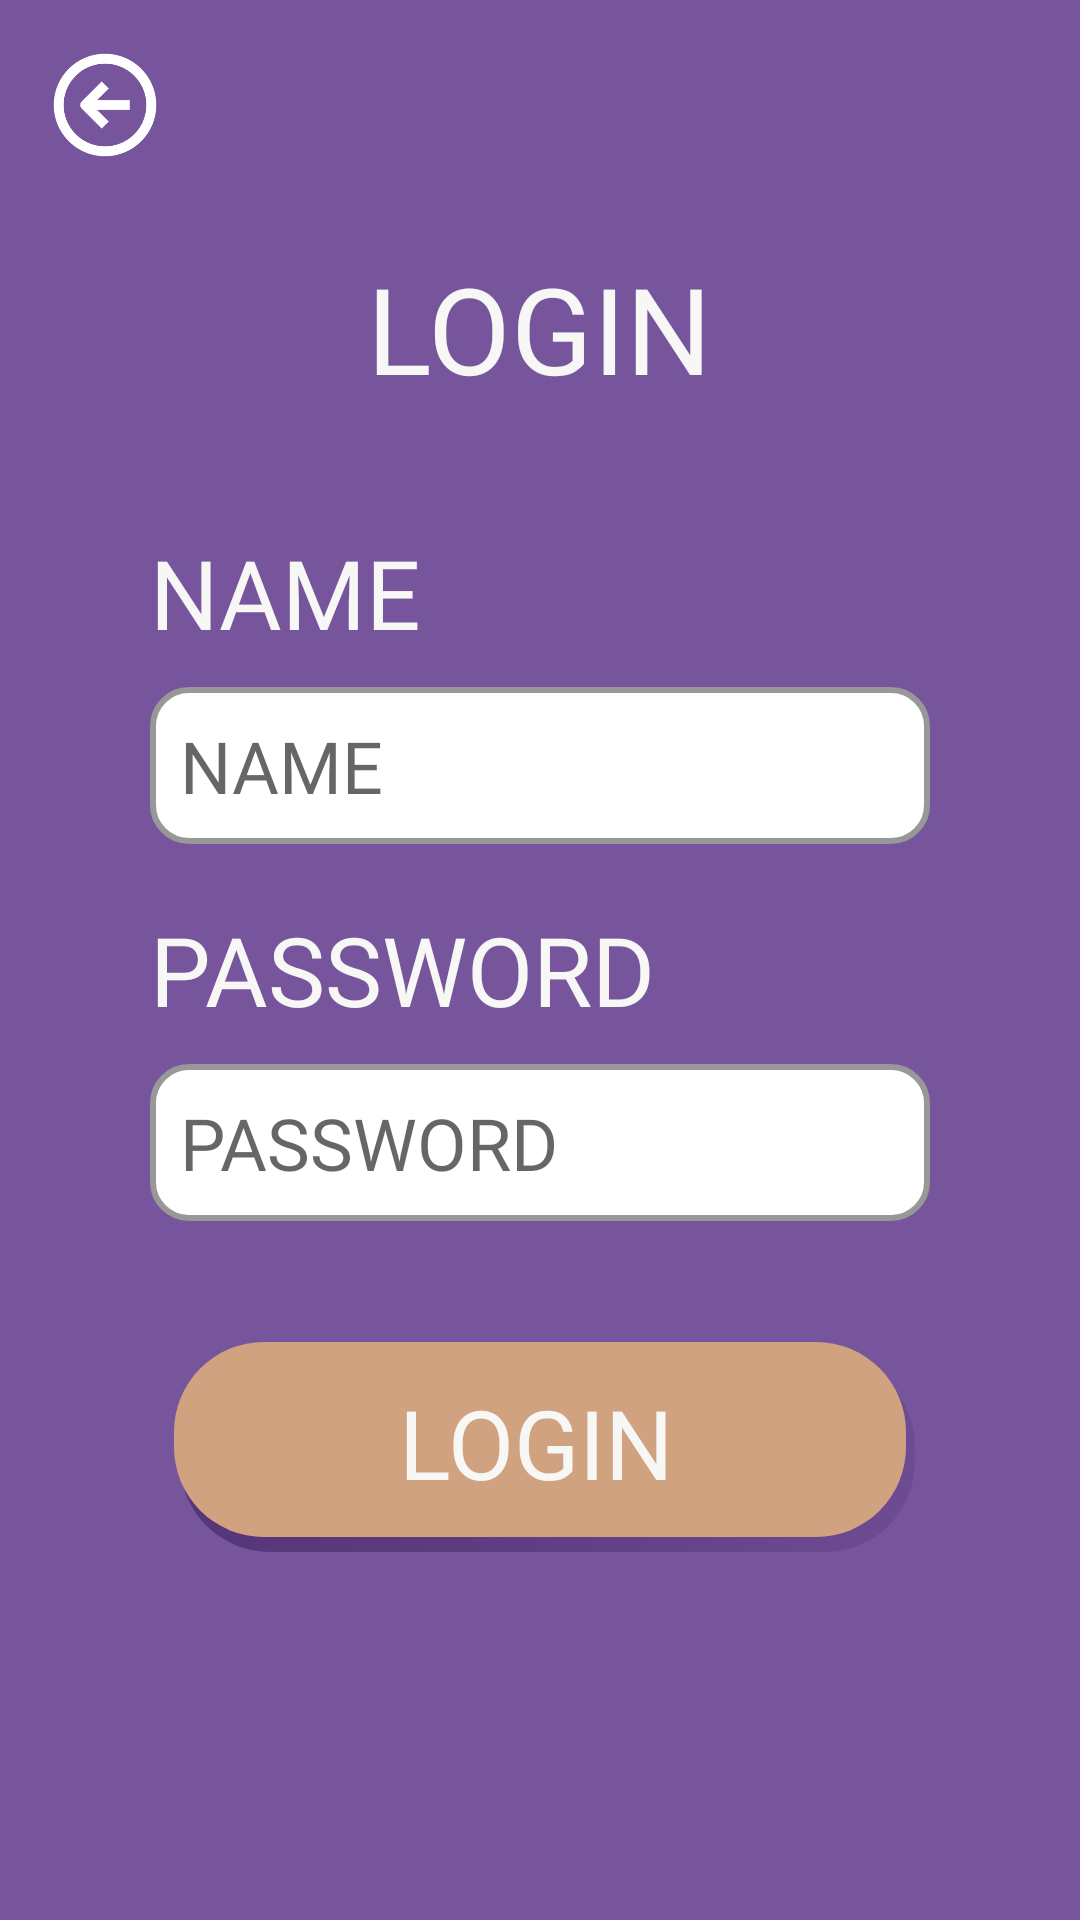

Layout XML and referenced resources for this Android screen:
<!-- AndroidManifest.xml: activity theme Theme.UtaPair.NoActionBar -->
<!-- res/layout/activity_login.xml -->
<?xml version="1.0" encoding="utf-8"?>
<androidx.constraintlayout.widget.ConstraintLayout xmlns:android="http://schemas.android.com/apk/res/android"
    xmlns:app="http://schemas.android.com/apk/res-auto"
    xmlns:tools="http://schemas.android.com/tools"
    android:layout_width="match_parent"
    android:layout_height="match_parent"
    tools:context=".LoginActivity"
    android:background="@color/purple_100"
    >

    
    <ImageButton
        android:id="@+id/backward_btn"
        android:layout_width="50sp"
        android:layout_height="50sp"
        android:background="@color/purple_100"
        android:adjustViewBounds="true"
        android:scaleType="centerInside"
        android:layout_marginTop="10sp"
        android:layout_marginLeft="10sp"
        android:src="@mipmap/ic_backward_foreground"
        app:layout_constraintStart_toStartOf="parent"
        app:layout_constraintTop_toTopOf="parent"
        tools:ignore="MissingConstraints"></ImageButton>

    <LinearLayout
        android:layout_width="match_parent"
        android:layout_height="wrap_content"
        android:orientation="vertical"
        app:layout_constraintBottom_toBottomOf="parent"
        app:layout_constraintEnd_toEndOf="parent"
        app:layout_constraintStart_toStartOf="parent"
        app:layout_constraintTop_toTopOf="parent">

        
        <TextView
            android:layout_width="wrap_content"
            android:layout_height="wrap_content"
            android:layout_marginBottom="40sp"
            android:text="LOGIN"
            android:textColor="@color/white"
            android:fontFamily="@font/impact"
            android:textSize="40sp"
            android:layout_gravity="center"
            />

        
        <TextView
            android:layout_width="wrap_content"
            android:layout_height="wrap_content"
            android:layout_marginLeft="50sp"
            android:layout_marginBottom="10sp"
            android:fontFamily="@font/impact"
            android:text="NAME"
            android:textColor="@color/white"
            android:textSize="32sp" />

        
        <com.google.android.material.textfield.TextInputEditText
            android:id="@+id/login_name_textbox"
            android:layout_width="match_parent"
            android:layout_height="wrap_content"
            android:layout_marginLeft="50sp"
            android:layout_marginRight="50sp"
            android:layout_marginBottom="0sp"
            android:padding="10sp"
            android:fontFamily="@font/impact"
            android:textSize="24sp"
            android:textColor="@color/purple_100"
            android:background="@drawable/custom_input"
            android:inputType="text"
            android:maxLines="1"
            android:lines="1"
            android:singleLine="true"
            android:hint="NAME" />

        
        <TextView
            android:id="@+id/login_username_errorText"
            android:layout_width="wrap_content"
            android:layout_height="wrap_content"
            android:layout_marginLeft="50sp"
            android:layout_marginBottom="0sp"
            android:fontFamily="@font/impact"
            android:text=""
            android:textColor="#F88379"
            android:textSize="15sp" />

        
        <TextView
            android:layout_width="wrap_content"
            android:layout_height="wrap_content"
            android:layout_marginBottom="10sp"
            android:layout_marginLeft="50sp"
            android:text="PASSWORD"
            android:textColor="@color/white"
            android:fontFamily="@font/impact"
            android:textSize="32sp" />

        
        <com.google.android.material.textfield.TextInputEditText
            android:id="@+id/login_password_textbox"
            android:layout_width="match_parent"
            android:layout_height="wrap_content"
            android:layout_marginLeft="50sp"
            android:layout_marginRight="50sp"
            android:layout_marginBottom="0sp"
            android:background="@drawable/custom_input"
            android:fontFamily="@font/impact"
            android:hint="PASSWORD"
            android:inputType="textPassword"
            android:padding="10sp"
            android:textColor="@color/purple_100"
            android:maxLines="1"
            android:lines="1"
            android:singleLine="true"
            android:textSize="24sp" />

        
        <TextView
            android:id="@+id/login_password_errorText"
            android:layout_width="wrap_content"
            android:layout_height="wrap_content"
            android:layout_marginLeft="50sp"
            android:layout_marginBottom="20sp"
            android:fontFamily="@font/impact"
            android:text=""
            android:textColor="#F88379"
            android:textSize="15sp" />

        
        <Button
            android:id="@+id/login_btn"
            android:layout_width="250sp"
            android:layout_height="70sp"
            android:layout_gravity="center"
            android:layout_marginBottom="40sp"
            android:background="@drawable/custom_button"
            android:fontFamily="@font/impact"
            android:text="LOGIN"
            android:textColor="@color/white"
            android:textSize="32sp"
            app:layout_constraintTop_toTopOf="parent" />

    </LinearLayout>

</androidx.constraintlayout.widget.ConstraintLayout>
<!-- resources referenced by this layout -->
<resources>
  <color name="purple_100">#77559D</color>
  <color name="white">#F7F8F6</color>
  <!-- drawable custom_button (drawable) -->
  <?xml version="1.0" encoding="utf-8"?>
  <selector xmlns:android="http://schemas.android.com/apk/res/android">
      <item>
          <layer-list>
              <item android:left="5dp" android:top="5dp">
                  <shape>
                      <corners android:radius="30dp" />
                      <gradient
                          android:angle="315"
                          android:endColor="@android:color/transparent"
                          android:startColor="#4F3071"
                          android:type="radial"
                          android:centerX="0"
                          android:centerY="0"
                          android:gradientRadius="1000"/>
                      <padding android:bottom="3dp" android:left="0dp" android:right="3dp" android:top="0dp" />
                  </shape>
              </item>
              <item android:bottom="2dp" android:left="3dp">
                  <shape>
                      <corners android:radius="30dp" />
                      <solid android:color="@color/brown_100"/>
  
  
                  </shape>
              </item>
          </layer-list>
      </item>
  
  </selector>
  <!-- drawable custom_input (drawable) -->
  <?xml version="1.0" encoding="utf-8"?>
  <selector xmlns:android="http://schemas.android.com/apk/res/android">
  
      <item android:state_enabled="true" android:state_focused="true">
          <shape android:shape="rectangle">
              <solid android:color="@android:color/white"/>
              <corners android:radius="12sp"/>
              <stroke android:color="@color/purple_200" android:width="2dp"/>
          </shape>
      </item>
  
      <item android:state_enabled="true">
          <shape android:shape="rectangle">
              <solid android:color="@android:color/white"/>
              <corners android:radius="12sp"/>
              <stroke android:color="@color/gray_100" android:width="2dp"/>
          </shape>
      </item>
  
  </selector>
  <!-- mipmap ic_backward_foreground: png bitmap (mipmap-hdpi, 3190 bytes) -->
  <style name="Theme.UtaPair.NoActionBar">
          <item name="windowActionBar">false</item>
          <item name="windowNoTitle">true</item>
      </style>
  <color name="brown_100">#D1A280</color>
  <color name="purple_200">#4F3071</color>
  <color name="gray_100">#999898</color>
</resources>
